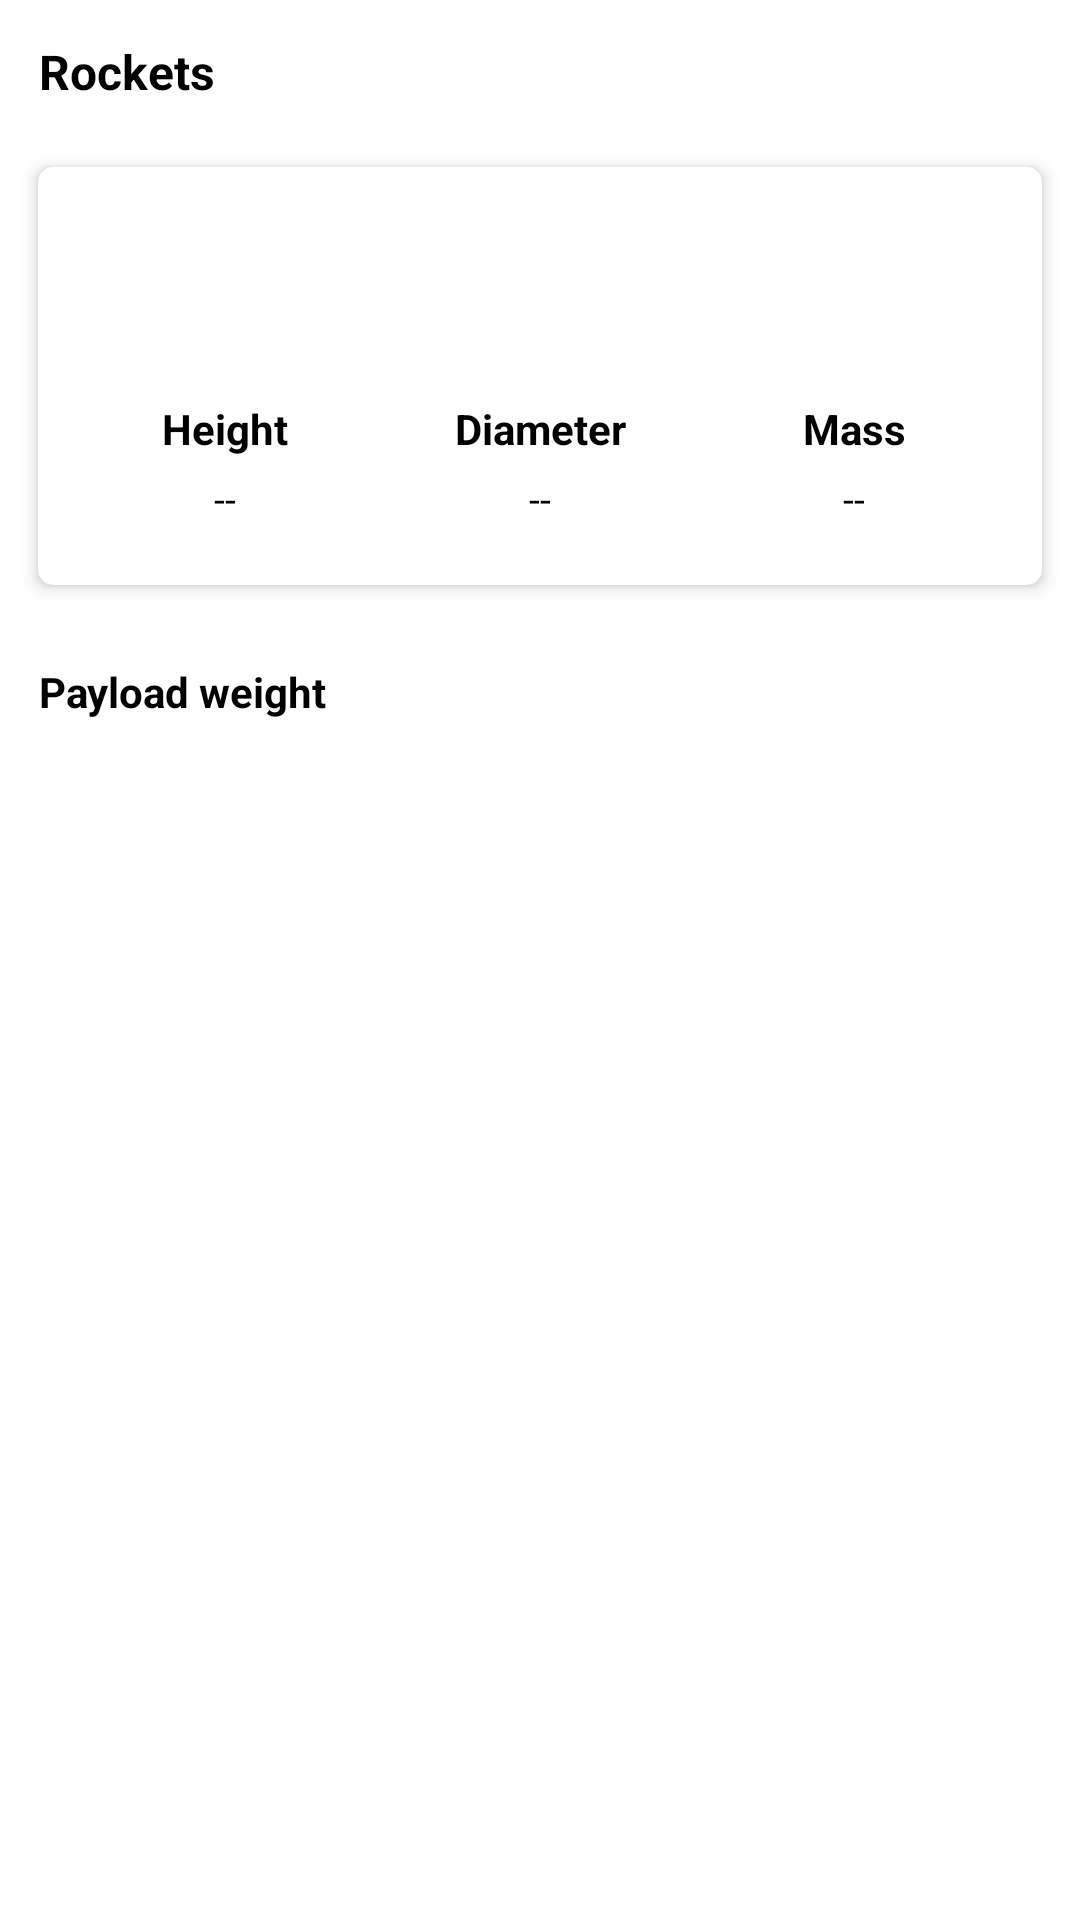

Produce the Android XML layout that renders to this screen, including the resource entries it uses.
<!-- AndroidManifest.xml: application theme Theme.SpaceX -->
<!-- res/layout/layout_launch_details_rocket_info.xml -->
<?xml version="1.0" encoding="utf-8"?>
<layout xmlns:android="http://schemas.android.com/apk/res/android"
    xmlns:app="http://schemas.android.com/apk/res-auto">

    <data>
        <variable
            name="rockets"
            type="com.android4you.space.domain.model.rockets.RocketModel" />
    </data>

    <androidx.constraintlayout.widget.ConstraintLayout
        android:layout_width="match_parent"
        android:padding="3dp"
        android:layout_height="wrap_content">

        <TextView
            android:id="@+id/title_view"
            android:layout_width="0dp"
            android:layout_height="wrap_content"
            android:text="@string/title_rockets"
            style="@style/TextviewStyle_Header"
            app:layout_constraintStart_toStartOf="parent"
            app:layout_constraintEnd_toEndOf="parent"
            app:layout_constraintTop_toTopOf="parent" />

        <androidx.cardview.widget.CardView
            android:id="@+id/rocket_cardview"
            android:layout_width="0dp"
            android:layout_height="wrap_content"
            style="@style/CardView_Style"
            app:cardUseCompatPadding="true"
            app:cardBackgroundColor="@color/white"
            app:layout_constraintEnd_toEndOf="parent"
            app:layout_constraintStart_toStartOf="parent"
            app:layout_constraintTop_toBottomOf="@+id/title_view">

            <androidx.constraintlayout.widget.ConstraintLayout
                android:id="@+id/test"
                android:padding="@dimen/horizontal_margin"
                android:layout_width="match_parent"
                android:layout_height="wrap_content">

                <TextView
                    android:id="@+id/name_textview"
                    android:layout_width="wrap_content"
                    android:layout_height="wrap_content"
                    android:layout_marginTop="@dimen/vertical_margin"
                    android:text="@{rockets.name}"
                    android:textColor="@color/black"
                    android:textSize="@dimen/text_subhead_size"
                    android:textStyle="bold"
                    app:layout_constraintStart_toStartOf="parent"
                    app:layout_constraintTop_toTopOf="parent" />

                <TextView
                    android:id="@+id/description_textview"
                    android:layout_width="wrap_content"
                    android:layout_height="wrap_content"
                    android:layout_marginTop="@dimen/medium_vertical_margin"
                    android:text="@{rockets.description}"
                    android:textColor="@color/black"
                    android:textSize="@dimen/text_title_large_size"
                    android:textStyle="normal"
                    app:layout_constraintEnd_toEndOf="parent"
                    app:layout_constraintStart_toStartOf="parent"
                    app:layout_constraintTop_toBottomOf="@+id/name_textview" />

                <Space
                    android:id="@+id/description_space"
                    android:layout_width="wrap_content"
                    android:layout_height="wrap_content"
                    android:layout_marginTop="@dimen/activity_vertical_margin"
                    android:layout_marginBottom="@dimen/activity_vertical_margin"
                    android:orientation="horizontal"
                    app:layout_constraintEnd_toEndOf="parent"
                    app:layout_constraintStart_toStartOf="parent"
                    app:layout_constraintTop_toBottomOf="@+id/description_textview" />

                <TextView
                    android:id="@+id/height"
                    android:layout_width="0dp"
                    android:layout_height="wrap_content"
                    android:gravity="center"
                    android:text="@string/title_height"
                    android:textColor="@color/black"
                    android:textSize="@dimen/text_subhead_size"
                    android:textStyle="bold"
                    app:layout_constraintEnd_toStartOf="@+id/diameter"
                    app:layout_constraintHorizontal_chainStyle="spread_inside"
                    app:layout_constraintStart_toStartOf="parent"
                    app:layout_constraintTop_toBottomOf="@+id/description_space" />

                <TextView
                    android:id="@+id/diameter"
                    android:layout_width="0dp"
                    android:layout_height="wrap_content"
                    android:gravity="center"
                    android:text="@string/title_diameter"
                    android:textColor="@color/black"
                    android:textSize="@dimen/text_subhead_size"
                    android:textStyle="bold"
                    app:layout_constraintEnd_toStartOf="@+id/weight"
                    app:layout_constraintStart_toEndOf="@+id/height"
                    app:layout_constraintTop_toBottomOf="@+id/description_space" />

                <TextView
                    android:id="@+id/weight"
                    android:layout_width="0dp"
                    android:layout_height="wrap_content"
                    android:gravity="center"
                    android:text="@string/title_mass"
                    android:textColor="@color/black"
                    android:textSize="@dimen/text_subhead_size"
                    android:textStyle="bold"
                    app:layout_constraintEnd_toEndOf="parent"
                    app:layout_constraintStart_toEndOf="@+id/diameter"
                    app:layout_constraintTop_toBottomOf="@+id/description_space" />

                <Space
                    android:id="@+id/description_barrier"
                    android:layout_width="wrap_content"
                    android:layout_height="wrap_content"
                    android:layout_marginTop="5dp"
                    android:orientation="horizontal"
                    app:layout_constraintEnd_toEndOf="parent"
                    app:layout_constraintStart_toStartOf="parent"
                    app:layout_constraintTop_toBottomOf="@+id/weight" />

                <TextView
                    android:id="@+id/heightValue"
                    android:layout_width="0dp"
                    android:layout_height="wrap_content"
                    android:gravity="center"
                    android:text="@string/na"
                    android:textColor="@color/black"
                    android:textSize="@dimen/text_title_large_size"
                    android:textStyle="normal"
                    app:layout_constraintEnd_toStartOf="@+id/diameterValue"
                    app:layout_constraintHorizontal_chainStyle="spread"
                    app:layout_constraintStart_toStartOf="parent"
                    app:layout_constraintTop_toBottomOf="@+id/description_barrier" />

                <TextView
                    android:id="@+id/diameterValue"
                    android:layout_width="0dp"
                    android:layout_height="wrap_content"
                    android:gravity="center"
                    android:text="@string/na"
                    android:textColor="@color/black"
                    android:textSize="@dimen/text_title_large_size"
                    android:textStyle="normal"
                    app:layout_constraintEnd_toStartOf="@+id/weightValue"
                    app:layout_constraintStart_toEndOf="@+id/heightValue"
                    app:layout_constraintTop_toBottomOf="@+id/description_barrier" />

                <TextView
                    android:id="@+id/weightValue"
                    android:layout_width="0dp"
                    android:layout_height="wrap_content"
                    android:gravity="center"
                    android:text="@string/na"
                    android:textColor="@color/black"
                    android:textSize="@dimen/text_title_large_size"
                    android:textStyle="normal"
                    app:layout_constraintEnd_toEndOf="parent"
                    app:layout_constraintStart_toEndOf="@+id/diameterValue"
                    app:layout_constraintTop_toBottomOf="@+id/description_barrier" />

                <androidx.constraintlayout.widget.Barrier
                    android:id="@+id/barrier"
                    android:layout_width="wrap_content"
                    android:layout_height="wrap_content"
                    app:barrierDirection="bottom"
                    app:constraint_referenced_ids="heightValue, diameterValue, weightValue"
                    app:layout_constraintEnd_toEndOf="parent"
                    app:layout_constraintStart_toStartOf="parent" />


                <androidx.recyclerview.widget.RecyclerView
                    android:id="@+id/flicker_images"
                    android:layout_width="match_parent"
                    android:layout_height="wrap_content"
                    android:layout_marginTop="@dimen/vertical_margin"
                    android:orientation="horizontal"
                    app:layoutManager="androidx.recyclerview.widget.LinearLayoutManager"
                    app:layout_constraintEnd_toEndOf="parent"
                    app:layout_constraintStart_toStartOf="parent"
                    app:layout_constraintTop_toBottomOf="@+id/barrier" />
            </androidx.constraintlayout.widget.ConstraintLayout>
        </androidx.cardview.widget.CardView>
        <TextView
            android:id="@+id/payload_weight_titleview"
            android:layout_width="0dp"
            android:layout_height="wrap_content"
            android:layout_marginTop="@dimen/vertical_margin"
            android:gravity="start"
            style="@style/TextviewStyle_Header"
            android:text="@string/title_payload_weight"
            android:textColor="@color/black"
            android:textSize="@dimen/text_subhead_size"
            android:textStyle="bold"
            app:layout_constraintEnd_toEndOf="parent"
            app:layout_constraintStart_toStartOf="parent"
            app:layout_constraintTop_toBottomOf="@+id/rocket_cardview" />

            <androidx.constraintlayout.widget.ConstraintLayout
                android:id="@+id/testcc"
                android:layout_width="match_parent"
                android:layout_height="wrap_content"
                app:layout_constraintEnd_toEndOf="parent"
                app:layout_constraintStart_toStartOf="parent"
                app:layout_constraintTop_toBottomOf="@+id/payload_weight_titleview">

                <androidx.recyclerview.widget.RecyclerView
                    android:id="@+id/payload_weight_recyclerview"
                    android:layout_width="match_parent"
                    android:layout_height="wrap_content"
                    android:orientation="horizontal"
                    android:visibility="visible"
                    app:layoutManager="androidx.recyclerview.widget.LinearLayoutManager"
                    app:layout_constraintEnd_toEndOf="parent"
                    app:layout_constraintStart_toStartOf="parent"
                    app:layout_constraintTop_toTopOf="parent" />

            </androidx.constraintlayout.widget.ConstraintLayout>
    </androidx.constraintlayout.widget.ConstraintLayout>
</layout>
<!-- resources referenced by this layout -->
<resources>
  <color name="black">#FF000000</color>
  <color name="white">#FFFFFFFF</color>
  <dimen name="activity_vertical_margin">16dp</dimen>
  <dimen name="horizontal_margin">10dp</dimen>
  <dimen name="medium_vertical_margin">5dp</dimen>
  <dimen name="text_subhead_size">14sp</dimen>
  <dimen name="text_title_large_size">13sp</dimen>
  <dimen name="vertical_margin">10dp</dimen>
  <string name="na">--</string>
  <string name="title_diameter">Diameter</string>
  <string name="title_height">Height</string>
  <string name="title_mass">Mass</string>
  <string name="title_payload_weight">Payload weight</string>
  <string name="title_rockets">Rockets</string>
  <style name="CardView_Style">
          <item name="cardCornerRadius">5dp</item>
          <item name="cardBackgroundColor">@color/white</item>
          <item name="cardElevation">3dp</item>
          <item name="cardMaxElevation">3dp</item>
          <item name="android:layout_margin">5dp</item>
      </style>
  <style name="TextviewStyle_Header">
          <item name="android:gravity">center|start</item>
          <item name="android:textStyle">bold</item>
          <item name="android:textSize">16sp</item>
          <item name="android:textColor">@color/black</item>
          <item name="android:paddingStart">@dimen/horizontal_margin</item>
          <item name="android:paddingEnd">@dimen/horizontal_margin</item>
          <item name="android:paddingTop">@dimen/horizontal_margin</item>
          <item name="android:paddingBottom">@dimen/horizontal_margin</item>
      </style>
  <style name="Theme.SpaceX" parent="Theme.MaterialComponents.DayNight.NoActionBar">
          
          <item name="colorPrimary">@color/purple_500</item>
          <item name="colorPrimaryVariant">@color/purple_700</item>
          <item name="colorOnPrimary">@color/white</item>
          
          <item name="colorSecondary">@color/teal_200</item>
          <item name="colorSecondaryVariant">@color/teal_700</item>
          <item name="colorOnSecondary">@color/black</item>
          
          <item name="android:statusBarColor" tools:targetApi="l">?attr/colorPrimaryVariant</item>
          
      </style>
  <color name="purple_500">#FFFFFF</color>
  <color name="purple_700">#FFFFFF</color>
  <color name="teal_200">#FF03DAC5</color>
  <color name="teal_700">#FF018786</color>
</resources>
